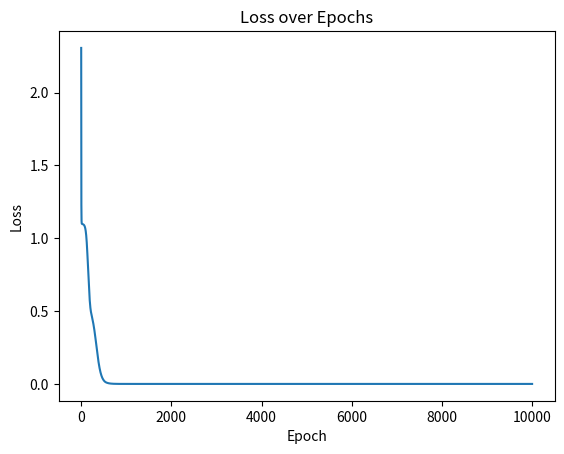

Here is the Python script that generated this plot:
import numpy as np
import matplotlib.pyplot as plt
a =[0, 0, 1, 1, 0, 0,
   0, 1, 0, 0, 1, 0,
   1, 1, 1, 1, 1, 1,
   1, 0, 0, 0, 0, 1,
   1, 0, 0, 0, 0, 1]

b =[0, 1, 1, 1, 1, 0,
   0, 1, 0, 0, 1, 0,
   0, 1, 1, 1, 1, 0,
   0, 1, 0, 0, 1, 0,
   0, 1, 1, 1, 1, 0]

c =[0, 1, 1, 1, 1, 0,
   0, 1, 0, 0, 0, 0,
   0, 1, 0, 0, 0, 0,
   0, 1, 0, 0, 0, 0,
   0, 1, 1, 1, 1, 0]

X = np.array([a , b ,c])

Y = np.array([
    [1, 0, 0],
    [0, 1, 0],
    [0, 0, 1]
])


def relu(Z):
    return np.maximum(0, Z)

def sigmoid(Z):
    return 1 / (1 + np.exp(-Z))

def sigmoid_derivative(Z):
    s = sigmoid(Z)
    return s * (1 - s)

def initialize_parameters(input_size, hidden_size, output_size):
    W1 = np.random.randn(input_size, hidden_size) * 0.01
    b1 = np.zeros((1, hidden_size))
    W2 = np.random.randn(hidden_size, output_size) * 0.01
    b2 = np.zeros((1, output_size))
    return W1, b1, W2, b2

def forward_propagation(X, W1, b1, W2, b2):
    Z1 = np.dot(X, W1) + b1
    A1 = sigmoid(Z1)
    Z2 = np.dot(A1, W2) + b2
    A2 = relu(Z2)
    return Z1, A1, Z2, A2
# Cross-Entropy
def compute_loss(A2, Y):
    m = Y.shape[0]
    logprobs = -np.log(A2[range(m), Y.argmax(axis=1)])
    loss = np.sum(logprobs) / m
    return loss

def backward_propagation(X, Y, Z1, A1, Z2, A2, W1, W2, b1, b2):
    m = X.shape[0]
    dZ2 = A2 - Y
    dW2 = np.dot(A1.T, dZ2) / m
    db2 = np.sum(dZ2, axis=0, keepdims=True) / m
    dA1 = np.dot(dZ2, W2.T)
    dZ1 = dA1 * sigmoid_derivative(Z1)
    dW1 = np.dot(X.T, dZ1) / m
    db1 = np.sum(dZ1, axis=0, keepdims=True) / m
    return dW1, db1, dW2, db2

def update_parameters(W1, b1, W2, b2, dW1, db1, dW2, db2, learning_rate):
    W1 -= learning_rate * dW1
    b1 -= learning_rate * db1
    W2 -= learning_rate * dW2
    b2 -= learning_rate * db2
    return W1, b1, W2, b2

def train(X, Y, hidden_size, learning_rate, epochs):
    input_size = X.shape[1]
    output_size = Y.shape[1]
    W1, b1, W2, b2 = initialize_parameters(input_size, hidden_size, output_size)
    losses = [] 
    for epoch in range(epochs):
        Z1, A1, Z2, A2 = forward_propagation(X, W1, b1, W2, b2)
        loss = compute_loss(A2, Y)
        losses.append(loss)
        dW1, db1, dW2, db2 = backward_propagation(X, Y, Z1, A1, Z2, A2, W1, W2, b1, b2)
        W1, b1, W2, b2 = update_parameters(W1, b1, W2, b2, dW1, db1, dW2, db2, learning_rate)
        if epoch % 1000 == 0:
            print(f"Epoch {epoch}, Loss: {loss}")
    plt.plot(losses)
    plt.xlabel('Epoch')
    plt.ylabel('Loss')
    plt.title('Loss over Epochs')
    plt.show()
    return W1, b1, W2, b2   

def predict(X, W1, b1, W2, b2):
    _, _, _, A2 = forward_propagation(X, W1, b1, W2, b2)
    predictions = np.argmax(A2, axis=1)
    return predictions

hidden_size = 10
learning_rate = 0.1
epochs = 10000

W1, b1, W2, b2 = train(X, Y, hidden_size, learning_rate, epochs)
predictions = predict(X, W1, b1, W2, b2)
letters = ['A', 'B', 'C']
predicted_letters = []
for p in predictions:
    predicted_letters.append(letters[p])
print("Predictions:", predicted_letters)
